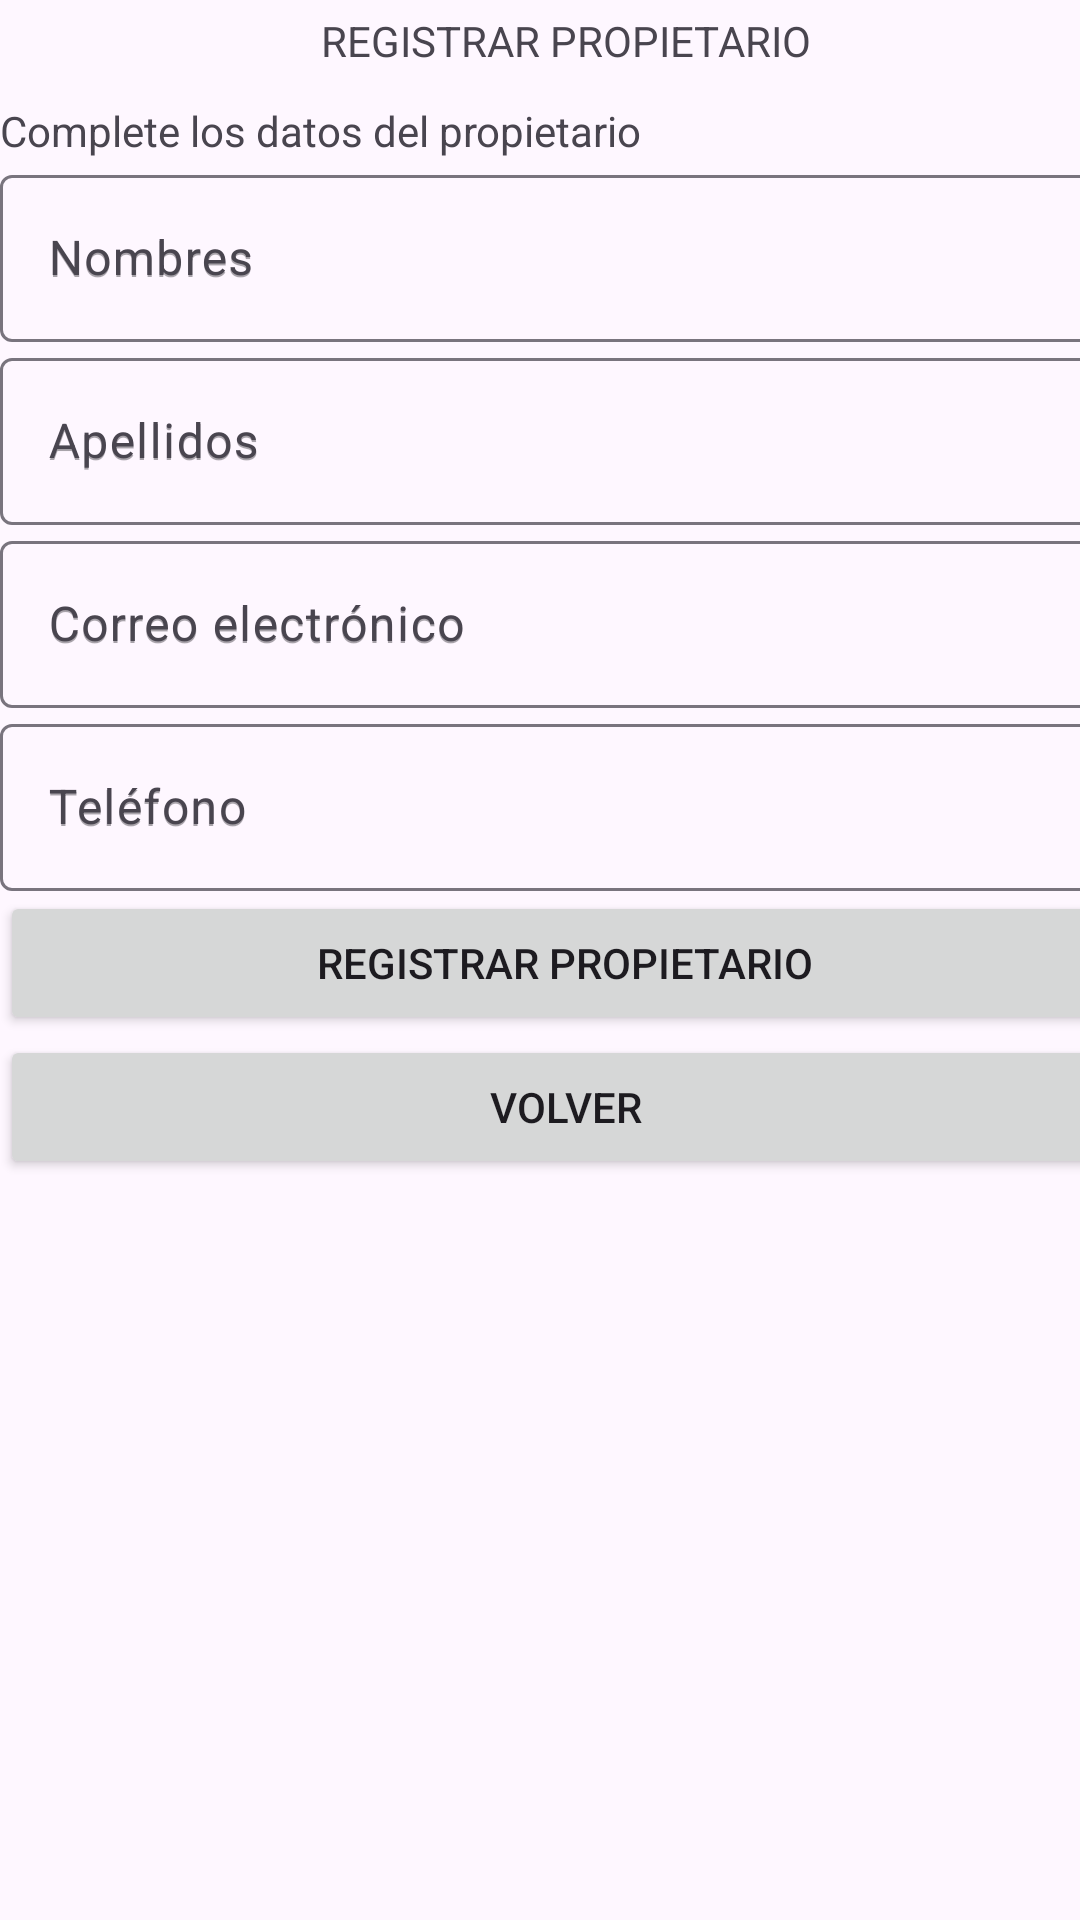

Android layout source for this screen:
<!-- AndroidManifest.xml: application theme Theme.MiMascotaSeguraPrueba -->
<!-- res/layout/activity_registrar_propietario.xml -->
<?xml version="1.0" encoding="utf-8"?>
<androidx.constraintlayout.widget.ConstraintLayout xmlns:android="http://schemas.android.com/apk/res/android"
    xmlns:app="http://schemas.android.com/apk/res-auto"
    xmlns:tools="http://schemas.android.com/tools"
    android:layout_width="match_parent"
    android:layout_height="match_parent">

    <ScrollView
        android:id="@+id/scrollView2"
        android:layout_width="377dp"
        android:layout_height="704dp"
        tools:layout_editor_absoluteX="16dp"
        tools:layout_editor_absoluteY="26dp">

        <LinearLayout
            android:layout_width="match_parent"
            android:layout_height="wrap_content"
            android:orientation="vertical">

            <TextView
                android:id="@+id/tvTitulo2"
                android:layout_width="match_parent"
                android:layout_height="30dp"
                android:layout_marginTop="4dp"
                android:text="REGISTRAR PROPIETARIO"
                android:textAlignment="center"
                app:layout_constraintEnd_toEndOf="parent"
                app:layout_constraintHorizontal_bias="0.727"
                app:layout_constraintStart_toStartOf="parent"
                app:layout_constraintTop_toTopOf="parent" />

            <TextView
                android:id="@+id/tvSubtitulo2"
                android:layout_width="match_parent"
                android:layout_height="wrap_content"
                android:text="Complete los datos del propietario"
                tools:layout_editor_absoluteX="7dp"
                tools:layout_editor_absoluteY="43dp" />

            <com.google.android.material.textfield.TextInputLayout
                android:id="@+id/tilNombres"
                android:layout_width="match_parent"
                android:layout_height="match_parent"
                android:hint="Nombres">

                <com.google.android.material.textfield.TextInputEditText
                    android:id="@+id/etNombres"
                    android:layout_width="match_parent"
                    android:layout_height="wrap_content"
                    android:hint="Nombres"
                    android:inputType="textPersonName" />
            </com.google.android.material.textfield.TextInputLayout>

            <com.google.android.material.textfield.TextInputLayout
                android:id="@+id/tilApellidos"
                android:layout_width="match_parent"
                android:layout_height="match_parent"
                android:hint="Apellidos">

                <com.google.android.material.textfield.TextInputEditText
                    android:id="@+id/etApellidos"
                    android:layout_width="match_parent"
                    android:layout_height="wrap_content"
                    android:hint="Apellidos "
                    android:inputType="textPersonName" />
            </com.google.android.material.textfield.TextInputLayout>

            <com.google.android.material.textfield.TextInputLayout
                android:id="@+id/tilCorreo"
                android:layout_width="match_parent"
                android:layout_height="match_parent"
                android:hint="Correo electrónico">

                <com.google.android.material.textfield.TextInputEditText
                    android:id="@+id/etCorreo"
                    android:layout_width="match_parent"
                    android:layout_height="wrap_content"
                    android:hint="Correo electrónico"
                    android:inputType="textEmailAddress" />
            </com.google.android.material.textfield.TextInputLayout>

            <com.google.android.material.textfield.TextInputLayout
                android:id="@+id/tilTelefono"
                android:layout_width="match_parent"
                android:layout_height="match_parent"
                android:hint="Teléfono">

                <com.google.android.material.textfield.TextInputEditText
                    android:id="@+id/etTelefono"
                    android:layout_width="match_parent"
                    android:layout_height="wrap_content"
                    android:hint="Teléfono"
                    android:inputType="phone" />
            </com.google.android.material.textfield.TextInputLayout>

            <Button
                android:id="@+id/btnRegistrarPropietario"
                android:layout_width="match_parent"
                android:layout_height="wrap_content"
                android:text="REGISTRAR PROPIETARIO" />

            <Button
                android:id="@+id/btnVolverRegistrarPropietario"
                android:layout_width="match_parent"
                android:layout_height="wrap_content"
                android:text="VOLVER" />

        </LinearLayout>
    </ScrollView>

</androidx.constraintlayout.widget.ConstraintLayout>
<!-- resources referenced by this layout -->
<resources>
  <style name="Theme.MiMascotaSeguraPrueba" parent="Base.Theme.MiMascotaSeguraPrueba" />
  <style name="Base.Theme.MiMascotaSeguraPrueba" parent="Theme.Material3.DayNight.NoActionBar">
          
          
      </style>
</resources>
